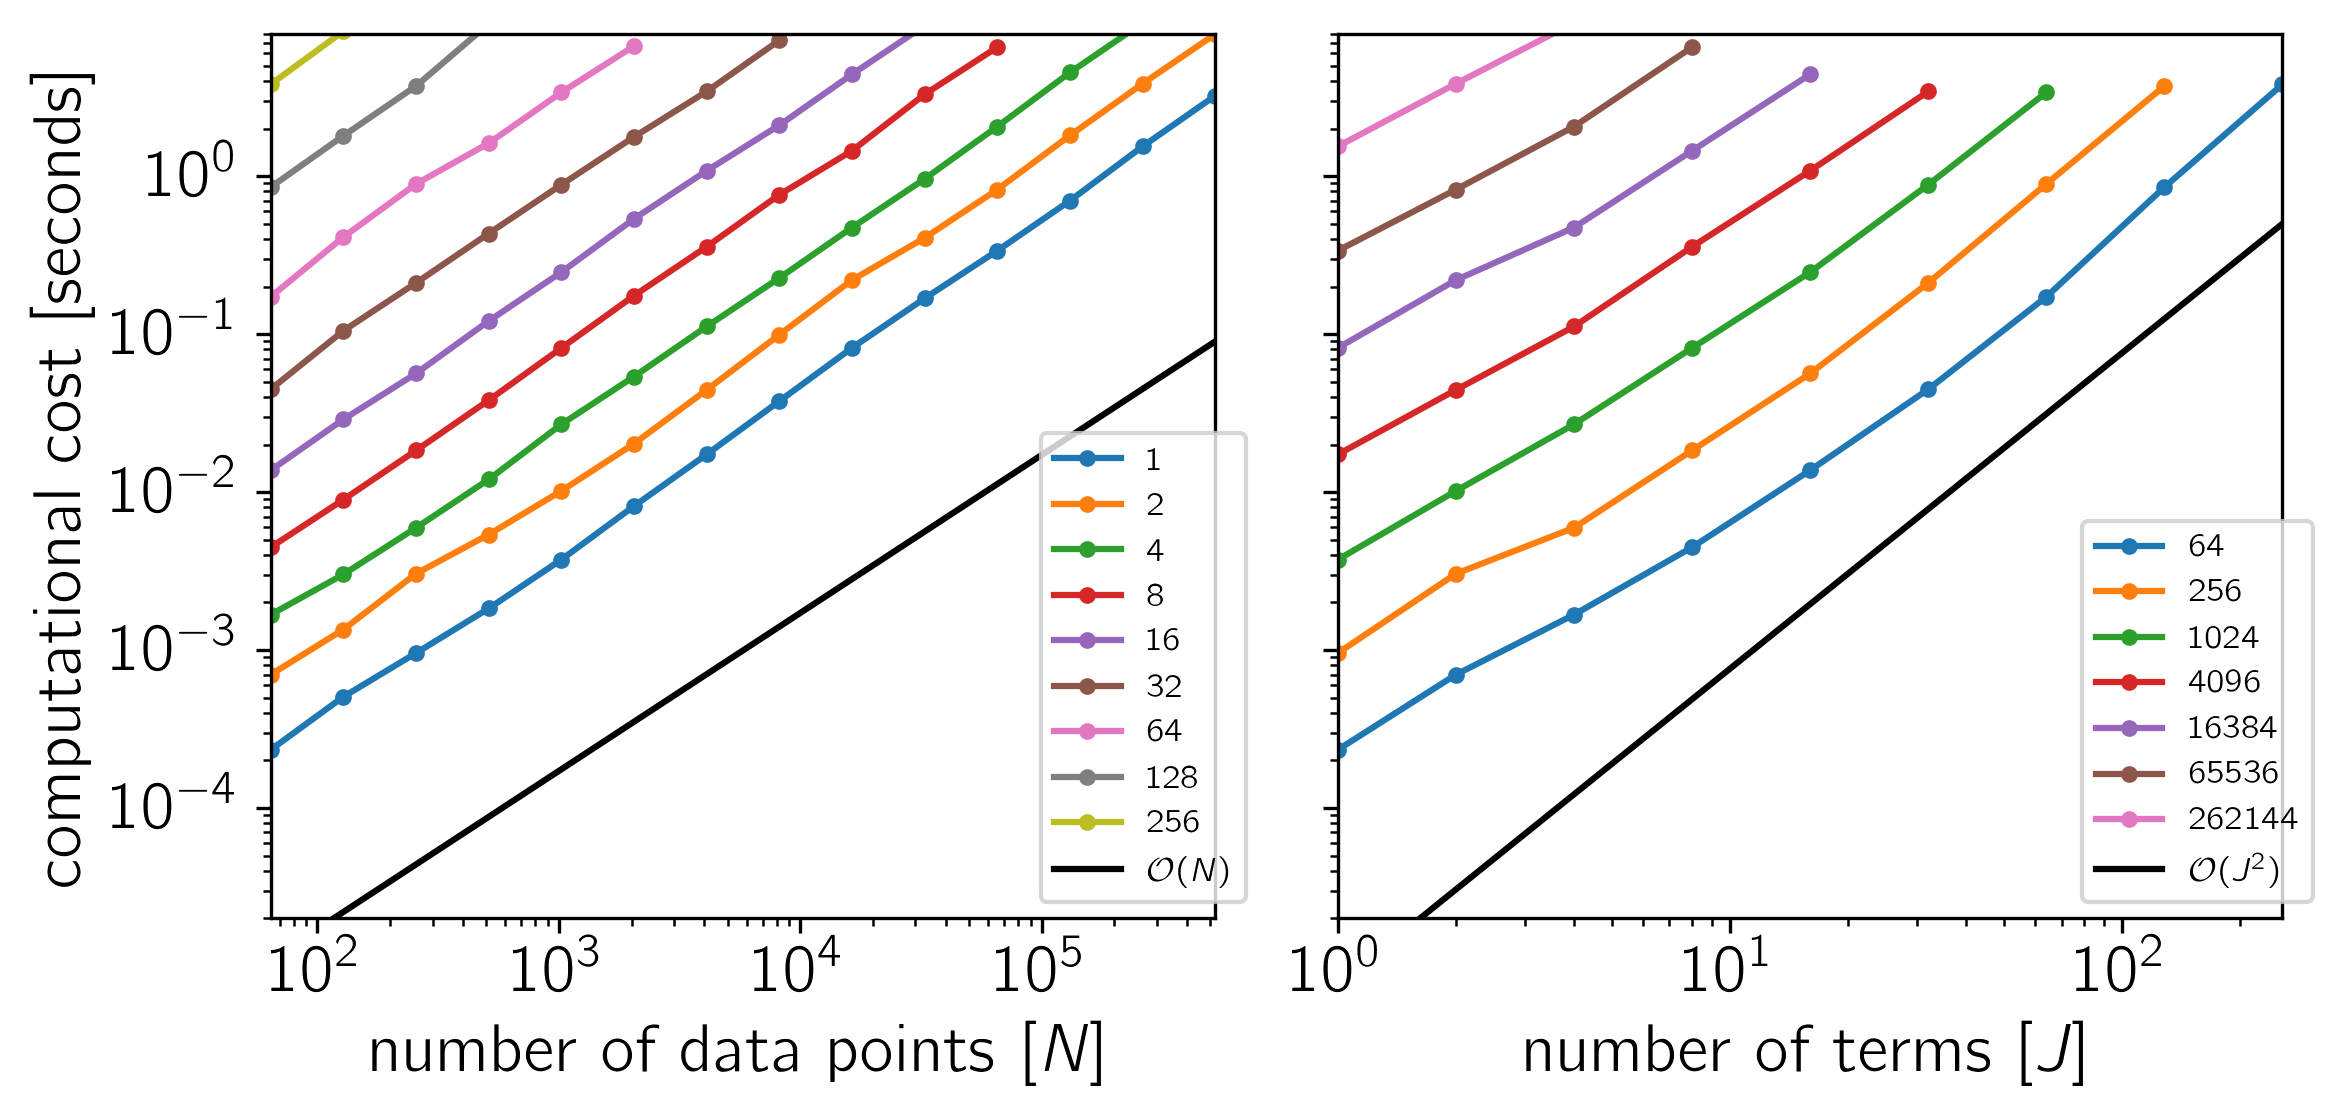

The data file committed next to this chart (first rows):
# lapack: False
# sparse: True
# default: False
# minnpow: 6
# maxnpow: 19
# minjpow: 0
# maxjpow: 8
# platform: darwin
# with_lapack: True
# lapack_variant: blas_opt
# N: [64, 128, 256, 512, 1024, 2048, 4096, 8192, 16384, 32768, 65536, 131072, 262144, 524288]
# J: [1, 2, 4, 8, 16, 32, 64, 128, 256]
xi, yi, j, n, comp_time, ll_time
0, 0, 1, 64, 2.337400e-04, 3.100526e-05
0, 1, 1, 128, 5.058941e-04, 6.120182e-05
0, 2, 1, 256, 9.570475e-04, 1.246496e-04
0, 3, 1, 512, 1.833418e-03, 2.316174e-04
0, 4, 1, 1024, 3.737222e-03, 4.712845e-04
0, 5, 1, 2048, 8.151942e-03, 1.001427e-03
0, 6, 1, 4096, 1.731639e-02, 2.026586e-03
0, 7, 1, 8192, 3.764979e-02, 4.250379e-03
0, 8, 1, 16384, 8.182839e-02, 8.071626e-03
0, 9, 1, 32768, 1.684485e-01, 1.694526e-02
0, 10, 1, 65536, 3.375773e-01, 3.423624e-02
0, 11, 1, 131072, 6.996128e-01, 6.922570e-02
0, 12, 1, 262144, 1.543832e+00, 1.389687e-01
0, 13, 1, 524288, 3.234013e+00, 2.826014e-01
1, 0, 2, 64, 6.987820e-04, 4.211607e-05
1, 1, 2, 128, 1.348519e-03, 9.321348e-05
1, 2, 2, 256, 3.043676e-03, 2.267944e-04
1, 3, 2, 512, 5.386167e-03, 3.298607e-04
1, 4, 2, 1024, 1.017175e-02, 6.745496e-04
1, 5, 2, 2048, 2.023618e-02, 1.417967e-03
1, 6, 2, 4096, 4.436555e-02, 2.926323e-03
1, 7, 2, 8192, 9.912134e-02, 5.997371e-03
1, 8, 2, 16384, 2.200440e-01, 1.159341e-02
1, 9, 2, 32768, 4.067709e-01, 2.347093e-02
1, 10, 2, 65536, 8.230471e-01, 4.717862e-02
1, 11, 2, 131072, 1.811405e+00, 9.662730e-02
1, 12, 2, 262144, 3.850690e+00, 1.999329e-01
1, 13, 2, 524288, 7.934975e+00, 4.161428e-01
2, 0, 4, 64, 1.675104e-03, 6.965561e-05
2, 1, 4, 128, 3.011455e-03, 1.310586e-04
2, 2, 4, 256, 5.942369e-03, 2.574743e-04
2, 3, 4, 512, 1.202080e-02, 5.086241e-04
2, 4, 4, 1024, 2.685663e-02, 1.067247e-03
2, 5, 4, 2048, 5.385250e-02, 2.428341e-03
2, 6, 4, 4096, 1.117935e-01, 4.866475e-03
2, 7, 4, 8192, 2.267292e-01, 9.659387e-03
2, 8, 4, 16384, 4.727215e-01, 1.817530e-02
2, 9, 4, 32768, 9.612731e-01, 3.612872e-02
2, 10, 4, 65536, 2.061061e+00, 7.547081e-02
2, 11, 4, 131072, 4.534048e+00, 1.558080e-01
2, 12, 4, 262144, 9.351687e+00, 3.086273e-01
3, 0, 8, 64, 4.472635e-03, 1.292528e-04
3, 1, 8, 128, 8.955043e-03, 2.526118e-04
3, 2, 8, 256, 1.834930e-02, 5.144872e-04
3, 3, 8, 512, 3.815165e-02, 1.159881e-03
3, 4, 8, 1024, 8.170398e-02, 2.379036e-03
3, 5, 8, 2048, 1.751564e-01, 4.980689e-03
3, 6, 8, 4096, 3.574204e-01, 9.905894e-03
... 34 more rows
